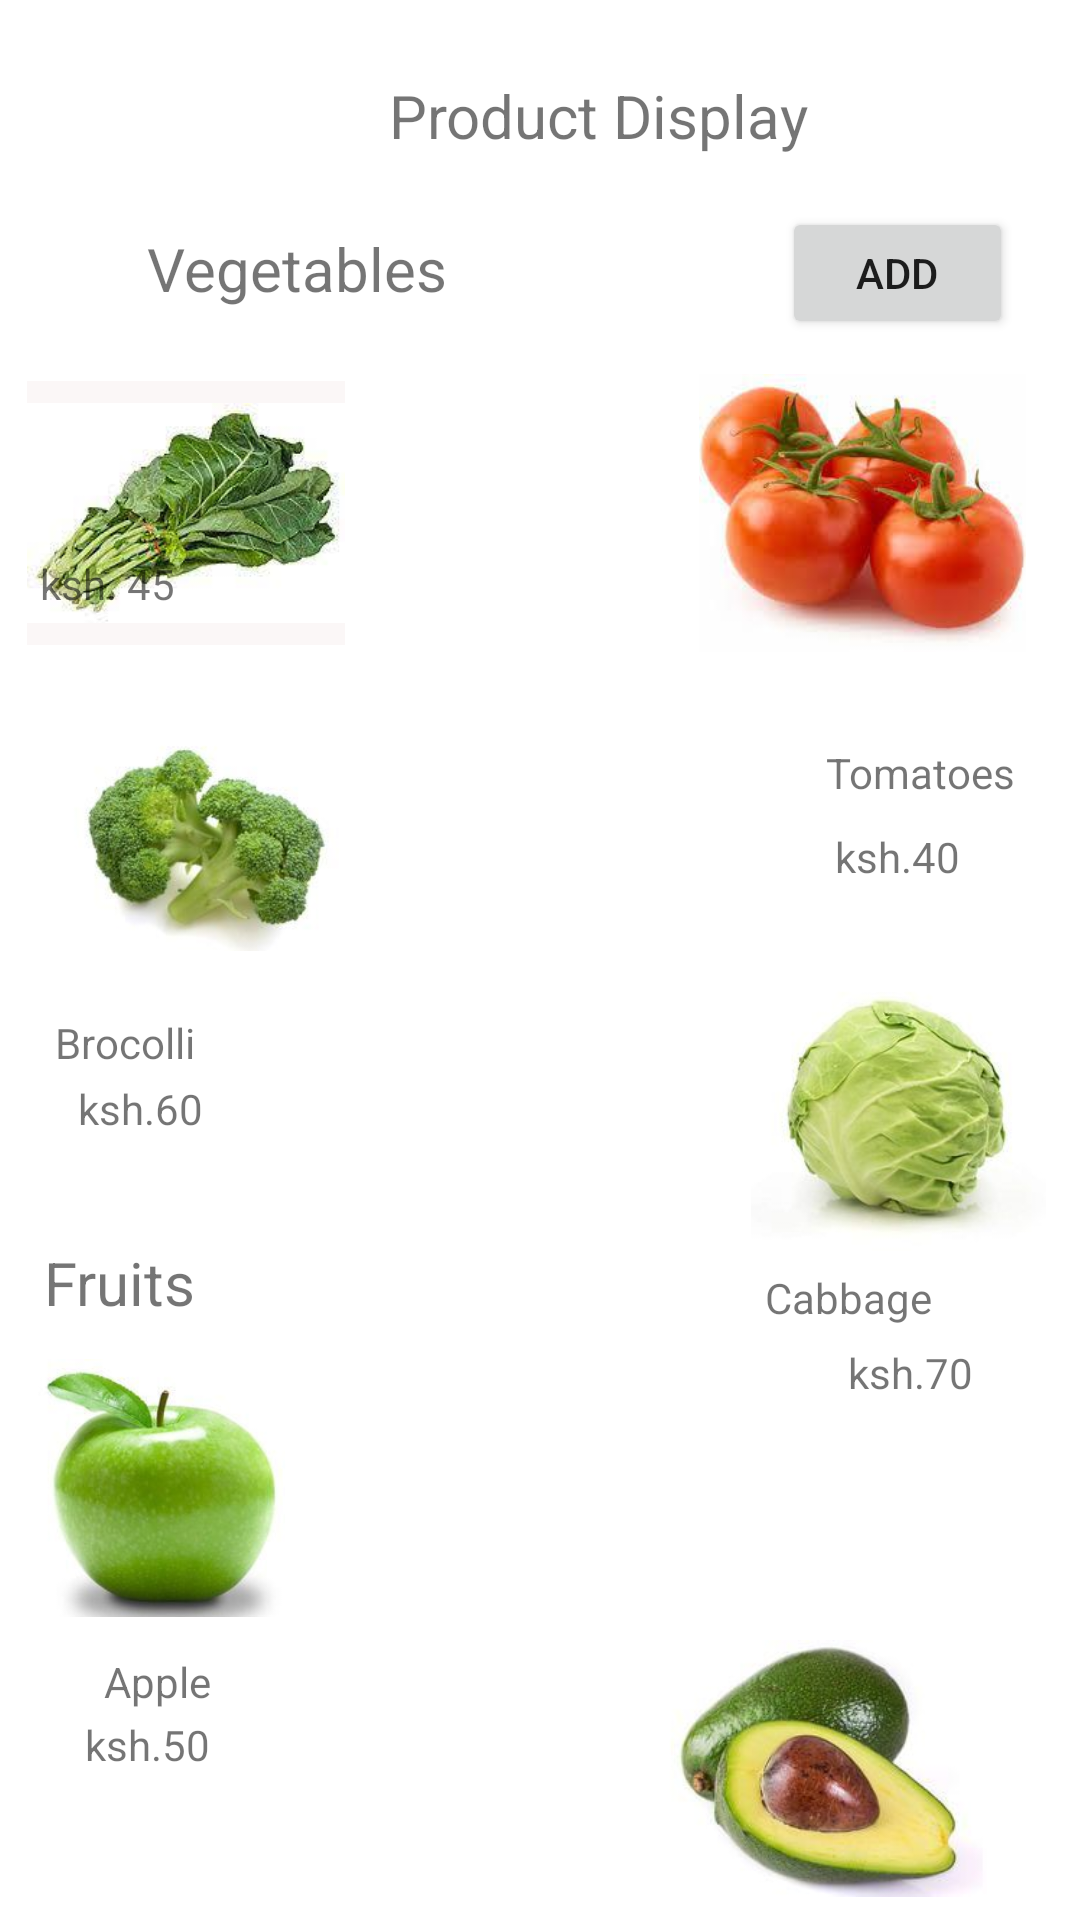

The Android layout XML behind this screen, and the referenced resources:
<!-- AndroidManifest.xml: application theme Theme.FreshRahisi -->
<!-- res/layout/activity_products.xml -->
<?xml version="1.0" encoding="utf-8"?>
<androidx.constraintlayout.widget.ConstraintLayout xmlns:android="http://schemas.android.com/apk/res/android"
    xmlns:app="http://schemas.android.com/apk/res-auto"
    xmlns:tools="http://schemas.android.com/tools"
    android:layout_width="match_parent"
    android:layout_height="match_parent"
    tools:context=".Products">

    <TextView
        android:id="@+id/textView18"
        android:layout_width="wrap_content"
        android:layout_height="wrap_content"
        android:layout_marginStart="176dp"
        android:layout_marginTop="25dp"
        android:layout_marginEnd="137dp"
        android:text="Product Display"
        android:textSize="20dp"
        app:layout_constraintEnd_toEndOf="parent"
        app:layout_constraintStart_toStartOf="parent"
        app:layout_constraintTop_toTopOf="parent" />

    <TextView
        android:id="@+id/textView19"
        android:layout_width="wrap_content"
        android:layout_height="wrap_content"
        android:layout_marginStart="49dp"
        android:layout_marginTop="76dp"
        android:layout_marginEnd="291dp"
        android:text="Vegetables"
        android:textSize="20dp"
        app:layout_constraintEnd_toEndOf="parent"
        app:layout_constraintHorizontal_bias="0.0"
        app:layout_constraintStart_toStartOf="parent"
        app:layout_constraintTop_toTopOf="parent" />

    <ImageView
        android:id="@+id/imageView3"
        android:layout_width="106dp"
        android:layout_height="88dp"
        android:layout_marginStart="23dp"
        android:layout_marginTop="24dp"
        android:layout_marginEnd="254dp"
        android:background="#FBF7F7"
        app:layout_constraintEnd_toEndOf="parent"
        app:layout_constraintHorizontal_bias="0.614"
        app:layout_constraintStart_toStartOf="parent"
        app:layout_constraintTop_toBottomOf="@+id/textView19"
        app:srcCompat="@drawable/sukuma" />

    <ImageView
        android:id="@+id/imageView4"
        android:layout_width="109dp"
        android:layout_height="94dp"
        android:layout_marginStart="118dp"
        android:layout_marginTop="72dp"

        android:layout_marginEnd="38dp"
        app:layout_constraintEnd_toEndOf="parent"
        app:layout_constraintHorizontal_bias="0.0"
        app:layout_constraintStart_toEndOf="@+id/imageView3"
        app:layout_constraintTop_toBottomOf="@+id/textView18"
        app:srcCompat="@drawable/tomato" />

    <TextView
        android:id="@+id/textView20"
        android:layout_width="wrap_content"
        android:layout_height="wrap_content"
        android:layout_marginStart="50dp"
        android:layout_marginTop="45dp"
        android:layout_marginEnd="206dp"
        android:layout_marginBottom="464dp"
        android:text="Kales"
        app:layout_constraintBottom_toBottomOf="parent"
        app:layout_constraintEnd_toStartOf="@+id/textView21"
        app:layout_constraintStart_toStartOf="parent"
        app:layout_constraintTop_toBottomOf="@+id/imageView3"
        app:layout_constraintVertical_bias="1.0" />

    <TextView
        android:id="@+id/textView21"
        android:layout_width="wrap_content"
        android:layout_height="wrap_content"
        android:layout_marginStart="20dp"
        android:layout_marginTop="30dp"
        android:layout_marginEnd="57dp"
        android:text="Tomatoes"
        app:layout_constraintEnd_toEndOf="parent"
        app:layout_constraintStart_toEndOf="@+id/textView20"
        app:layout_constraintTop_toBottomOf="@+id/imageView4" />

    <ImageView
        android:id="@+id/imageView5"
        android:layout_width="100dp"
        android:layout_height="93dp"
        android:layout_marginStart="53dp"
        android:layout_marginTop="29dp"
        android:layout_marginEnd="31dp"
        app:layout_constraintEnd_toStartOf="@+id/imageView6"
        app:layout_constraintStart_toStartOf="parent"
        app:layout_constraintTop_toBottomOf="@+id/textView22"
        app:srcCompat="@drawable/broco" />

    <ImageView
        android:id="@+id/imageView6"
        android:layout_width="99dp"
        android:layout_height="93dp"
        android:layout_marginStart="101dp"
        android:layout_marginTop="29dp"
        android:layout_marginEnd="46dp"
        app:layout_constraintEnd_toEndOf="parent"
        app:layout_constraintStart_toEndOf="@+id/imageView5"
        app:layout_constraintTop_toBottomOf="@+id/textView23"
        app:srcCompat="@drawable/bb" />

    <TextView
        android:id="@+id/textView22"
        android:layout_width="wrap_content"
        android:layout_height="wrap_content"
        android:layout_marginStart="38dp"
        android:layout_marginTop="9dp"
        android:layout_marginEnd="220dp"
        android:text="ksh. 45"
        app:layout_constraintEnd_toStartOf="@+id/textView23"
        app:layout_constraintStart_toStartOf="parent"
        app:layout_constraintTop_toBottomOf="@+id/textView20" />

    <TextView
        android:id="@+id/textView23"
        android:layout_width="wrap_content"
        android:layout_height="wrap_content"
        android:layout_marginTop="9dp"
        android:layout_marginEnd="65dp"
        android:text="ksh.40"
        app:layout_constraintEnd_toEndOf="parent"
        app:layout_constraintStart_toEndOf="@+id/textView22"
        app:layout_constraintTop_toBottomOf="@+id/textView21" />

    <TextView
        android:id="@+id/textView24"
        android:layout_width="wrap_content"
        android:layout_height="wrap_content"
        android:layout_marginStart="50dp"
        android:layout_marginTop="12dp"
        android:layout_marginEnd="150dp"
        android:text="Brocolli"
        app:layout_constraintEnd_toStartOf="@+id/textView25"
        app:layout_constraintStart_toStartOf="parent"
        app:layout_constraintTop_toBottomOf="@+id/imageView5" />

    <TextView
        android:id="@+id/textView25"
        android:layout_width="wrap_content"
        android:layout_height="wrap_content"
        android:layout_marginStart="40dp"
        android:layout_marginTop="6dp"
        android:layout_marginEnd="81dp"
        android:text="Cabbage"
        app:layout_constraintEnd_toEndOf="parent"
        app:layout_constraintStart_toEndOf="@+id/textView24"
        app:layout_constraintTop_toBottomOf="@+id/imageView6" />

    <TextView
        android:id="@+id/textView26"
        android:layout_width="wrap_content"
        android:layout_height="wrap_content"
        android:layout_marginStart="90dp"
        android:layout_marginTop="3dp"
        android:layout_marginEnd="215dp"
        android:text="ksh.60"
        app:layout_constraintEnd_toStartOf="@+id/textView27"
        app:layout_constraintStart_toStartOf="parent"
        app:layout_constraintTop_toBottomOf="@+id/textView24" />

    <TextView
        android:id="@+id/textView27"
        android:layout_width="wrap_content"
        android:layout_height="wrap_content"
        android:layout_marginTop="448dp"
        android:layout_marginEnd="100dp"
        android:text="ksh.70"
        app:layout_constraintEnd_toEndOf="parent"
        app:layout_constraintStart_toEndOf="@+id/textView26"
        app:layout_constraintTop_toTopOf="parent" />

    <TextView
        android:id="@+id/textView28"
        android:layout_width="wrap_content"
        android:layout_height="wrap_content"
        android:layout_marginStart="38dp"
        android:layout_marginTop="35dp"
        android:layout_marginEnd="318dp"
        android:text="Fruits"
        android:textSize="20dp"
        app:layout_constraintEnd_toEndOf="parent"
        app:layout_constraintStart_toStartOf="parent"
        app:layout_constraintTop_toBottomOf="@+id/textView26" />

    <ImageView
        android:id="@+id/imageView7"
        android:layout_width="101dp"
        android:layout_height="86dp"
        android:layout_marginStart="30dp"
        android:layout_marginTop="12dp"
        android:layout_marginEnd="255dp"
        app:layout_constraintEnd_toEndOf="parent"
        app:layout_constraintHorizontal_bias="1.0"
        app:layout_constraintStart_toStartOf="parent"
        app:layout_constraintTop_toBottomOf="@+id/textView28"
        app:srcCompat="@drawable/apple" />

    <ImageView
        android:id="@+id/imageView8"
        android:layout_width="113dp"
        android:layout_height="107dp"
        android:layout_marginStart="101dp"
        android:layout_marginTop="69dp"
        android:layout_marginEnd="21dp"
        app:layout_constraintEnd_toEndOf="parent"
        app:layout_constraintStart_toEndOf="@+id/imageView7"
        app:layout_constraintTop_toBottomOf="@+id/textView27"
        app:srcCompat="@drawable/avoccado" />

    <TextView
        android:id="@+id/textView29"
        android:layout_width="wrap_content"
        android:layout_height="wrap_content"
        android:layout_marginStart="30dp"
        android:layout_marginTop="12dp"
        android:layout_marginEnd="156dp"
        android:text="Apple"
        app:layout_constraintEnd_toStartOf="@+id/textView30"
        app:layout_constraintStart_toStartOf="parent"
        app:layout_constraintTop_toBottomOf="@+id/imageView7" />

    <TextView
        android:id="@+id/textView30"
        android:layout_width="wrap_content"
        android:layout_height="wrap_content"
        android:layout_marginStart="16dp"
        android:layout_marginTop="10dp"
        android:layout_marginEnd="47dp"
        android:text="Avoccado"
        app:layout_constraintEnd_toEndOf="parent"
        app:layout_constraintStart_toEndOf="@+id/textView29"
        app:layout_constraintTop_toBottomOf="@+id/imageView8" />

    <TextView
        android:id="@+id/textView31"
        android:layout_width="wrap_content"
        android:layout_height="wrap_content"
        android:layout_marginStart="30dp"
        android:layout_marginTop="2dp"
        android:text="ksh.50"
        app:layout_constraintEnd_toStartOf="@+id/textView32"
        app:layout_constraintStart_toStartOf="parent"
        app:layout_constraintTop_toBottomOf="@+id/textView29" />

    <TextView
        android:id="@+id/textView32"
        android:layout_width="wrap_content"
        android:layout_height="wrap_content"
        android:layout_marginStart="185dp"
        android:layout_marginTop="9dp"
        android:layout_marginEnd="65dp"
        android:text="ksh.75"
        app:layout_constraintEnd_toEndOf="parent"
        app:layout_constraintStart_toEndOf="@+id/textView31"
        app:layout_constraintTop_toBottomOf="@+id/textView30" />

    <Button
        android:id="@+id/btnAdd1"
        android:layout_width="77dp"
        android:layout_height="44dp"
        android:layout_marginStart="137dp"
        android:layout_marginTop="17dp"
        android:layout_marginEnd="48dp"

        android:text="Add"
        app:layout_constraintEnd_toEndOf="parent"
        app:layout_constraintStart_toEndOf="@+id/textView19"
        app:layout_constraintTop_toBottomOf="@+id/textView18" />
</androidx.constraintlayout.widget.ConstraintLayout>
<!-- resources referenced by this layout -->
<resources>
  <!-- drawable apple: jpg bitmap (drawable, 6826 bytes) -->
  <!-- drawable avoccado: jpg bitmap (drawable, 7861 bytes) -->
  <!-- drawable bb: jpg bitmap (drawable, 6951 bytes) -->
  <!-- drawable broco: jpg bitmap (drawable, 7980 bytes) -->
  <!-- drawable sukuma: jpeg bitmap (drawable, 7826 bytes) -->
  <!-- drawable tomato: jpeg bitmap (drawable, 6482 bytes) -->
  <style name="Theme.FreshRahisi" parent="Theme.MaterialComponents.DayNight.DarkActionBar">
          
          <item name="colorPrimary">@color/purple_500</item>
          <item name="colorPrimaryVariant">@color/purple_700</item>
          <item name="colorOnPrimary">@color/white</item>
          
          <item name="colorSecondary">@color/teal_200</item>
          <item name="colorSecondaryVariant">@color/teal_700</item>
          <item name="colorOnSecondary">@color/black</item>
          
          <item name="android:statusBarColor">?attr/colorPrimaryVariant</item>
          
      </style>
  <!-- not gathered from this repository: default colours our renderer supplied (Android Studio template values) -->
  <color name="purple_500">#FF6200EE</color>
  <color name="purple_700">#FF3700B3</color>
  <color name="teal_200">#FF03DAC5</color>
  <color name="teal_700">#FF018786</color>
  <color name="black">#FF000000</color>
  <color name="white">#FFFFFFFF</color>
</resources>
